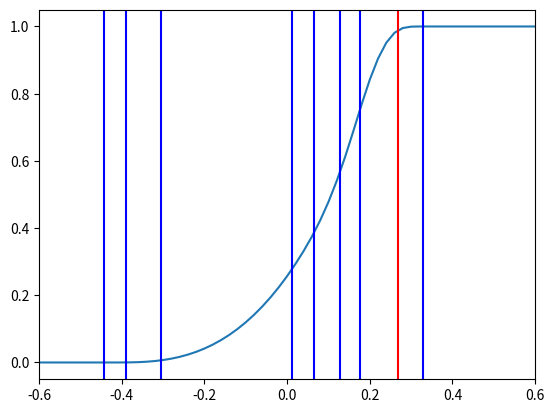

Write the Python code that produced this figure.
#------------------------------------------------------------#
# This file is distributed as part of the Wannier19 code     #
# under the terms of the GNU General Public License. See the #
# file `LICENSE' in the root directory of the Wannier19      #
# distribution, or http://www.gnu.org/copyleft/gpl.txt       #
#                                                            #
# part of this file is based on                              #
# the corresponding Fortran90 code from                      #
#                                 Quantum Espresso  project  #
#                                                            #                                                            #
# The Wannier19 code is hosted on GitHub:                    #
# https://github.com/stepan-tsirkin/wannier19                #
#                                                            #
# The webpage of the QuantumEspresso  code is                #
#            https://www.quantum-espresso.org/               #
#------------------------------------------------------------#
#                                                            #
#  Translated to python and adapted for wannier19 project by #
# [redacted]
#                                                            #
#------------------------------------------------------------#


#! Copyright message from Quantum Espresso:
#! Copyright (C) 2016 Quantum ESPRESSO Foundation
#! This file is distributed under the terms of the
#! GNU General Public License. See the file `License'
#! in the root directory of the present distribution,
#! or http://www.gnu.org/copyleft/gpl.txt .
#!


import numpy as np



def weights_1band_vec_sea(ef,e0,etetra):
    # energies will be sorted, remember which is at the corner of interest
    dosef=0
    etetra=np.hstack([[e0],etetra])
    ivertex=np.sum(e0>etetra[1:])
    e1,e2,e3,e4=np.sort(etetra)
    occ=np.zeros(len(ef),dtype=float)
    occ[ef>=e4]=1.
 
    select= (ef>=e3)*(ef<e4)
    efsel=ef[select]
    c4 =  (e4 - efsel) **3 / ((e4 - e1) * (e4 - e2) * (e4 - e3))
#    dosef = 0.3 * (e4 - efsel) **2 /((e4 - e1)* (e4 - e2) * (e4 - e3))*(e1 + e2 + e3 + e4 - 4. * e0 )
    if   ivertex in (0,1,2) :
        occ[select] =  1.  - c4 * (e4 - efsel) / (e4 - e0) + dosef 
    elif  ivertex==3: 
        occ[select] =  1.  - c4 * (4. - (e4 - efsel) * (1. / (e4 - e1) + 1. / (e4 - e2) 
                   + 1. / (e4 - e3) ) ) + dosef 

    select= (ef>=e2)*(ef<e3)
    efsel=ef[select]
    c1 = (efsel - e1) **2 / ((e4 - e1) * (e3 - e1))
    c2 = (efsel - e1) * (efsel - e2) * (e3 - efsel)  / ((e4 - e1) * (e3 - e2) * (e3 - e1))
    c3 = (efsel - e2) **2 * (e4 - efsel) /( (e4 - e2)  * (e3 - e2) * (e4 - e1))
#    dosef = 0.1 / (e3 - e1) / (e4 - e1) * (3. * 
#               (e2 - e1) + 6. * (efsel - e2) - 3. * (e3 - e1 + e4 - e2) 
#               * (efsel - e2) **2 / (e3 - e2) / (e4 - e2) )* (e1 + e2 +  e3 + e4 - 4. * e0 ) 
    if ivertex==0:
        occ[select] =   c1 + (c1 + c2) * (e3 - efsel) / (e3 - e1) + (c1 + c2 + c3) * (e4 - efsel) / (e4 - e1) + dosef
    elif ivertex==1:
        occ[select] =    c1 + c2 + c3 + (c2 + c3)  * (e3 - efsel) / (e3 - e2) + c3 * (e4 - efsel) / (e4 - e2) + dosef 
    elif ivertex==2:
        occ[select] =    (c1 + c2) * (efsel - e1) / (e3 - e1) + (c2 + c3) * (efsel - e2) / (e3 - e2) + dosef 
    elif ivertex==3:
        occ[select] =    (c1 + c2 + c3) * (efsel - e1)  / (e4 - e1) + c3 * (efsel - e2) / (e4 - e2) + dosef 


    select= (ef>=e1)*(ef<e2)
    efsel=ef[select]
    c4 = (efsel - e1) **3 / (e2 - e1) / (e3 - e1) / (e4 - e1)
#    dosef = 0.3 * (efsel - e1) **2 / (e2 - e1) / (e3 - e1) / (e4 - e1) * (e1 + e2 + e3 + e4 - 4. * e0 ) 
    if   ivertex==0:
        occ[select] =   c4 * (4. - (efsel - e1) * (1. / (e2 - e1) + 1. / (e3 - e1) + 1. / (e4 - e1) ) )   + dosef
    elif ivertex in (1,2,3):
        occ[select] =   c4 * (efsel - e1) / (e0 - e1)  + dosef

    return occ




def weights_1band_parallelepiped(efermi,Ecenter,Ecorner):
    occ=np.zeros(efermi.shape,dtype=float)
    Ecorner=np.reshape(Ecorner,(2,2,2))
    for iface in 0,1:
        for _Eface in Ecorner[iface,:,:],Ecorner[:,iface,:],Ecorner[:,:,iface]:
            Eface=np.reshape(_Eface,-1)
            for j in range(4):
                eface =  np.roll(Eface,j)[:-1]
                print (Eface.shape,eface.shape)
                occ   += weights_1band_vec_sea(efermi,Ecenter,eface)
    return occ/24.




import matplotlib.pyplot as plt

Efermi=np.linspace(-1,1,101)
E=np.random.random(9)-0.5
Ecenter=E[0]
Ecorner=E[1:].reshape(2,2,2)
#Ecorn=E[1:4]
occ=weights_1band_parallelepiped(Efermi,Ecenter,Ecorner)
print (Ecenter,Ecorner)
#occ=weights_1band_vec_sea(Efermi,Ecenter,Ecorn)
print (occ)


plt.plot(Efermi,occ)
for x in E[1:]:
    plt.axvline(x,c='blue')
plt.axvline(Ecenter,c='red')
plt.xlim(-0.6,0.6)
plt.show()
exit()


for x in Ecorner:
    plt.axvline(x,col='blue')
plt.axvline(Ecenter,col='red')




def weights_all_bands_parallelepiped(efermi,Ecenter,Ecorner):
#    occ=np.array([weights_1band_parallelepiped(etetra,Ef)
    return np.array([weights_1band(etetra,Ef) for etetra in Etetra])




def average_degen(E,weights):
    # make sure that degenerate bands have same weights
    borders=np.hstack( ( [0], np.where( (E[1:]-E[:-1])>1e-5)[0]+1, [len(E)]) )
    degengroups=[ (b1,b2) for b1,b2 in zip(borders,borders[1:]) if b2-b1>1]
    for b1,b2 in degengroups:
       weights[b1:b2]=weights[b1:b2].mean()

def weights_all_bands_1tetra(Etetra,Ef):
    return np.array([weights_1band(etetra,Ef) for etetra in Etetra])

def get_occ(E,E_neigh,Ef):
#  E_neigh is a dict (i,j,k):E 
# where i,j,k = -1,0,+1 - are coordinates of a k-point, relative to the reference point
    num_wann=E.shape[0]
    occ=np.zeros(num_wann)
    weights=np.zeros(num_wann)
    Etetra=np.zeros( (num_wann,4),dtype=float)
    Etetra[:,0]=E
    for tetra in __TETRA_NEIGHBOURS:
       for i,p in enumerate(tetra):
          Etetra[:,i+1]=E_neigh[tuple(p)]
          weights+=weights_all_bands_1tetra(Etetra,Ef)
    
    average_degen(E,weights)
    return weights/24.

    